Run: headless pygame with SDL's dummy video driver; simulated clock (each Clock.tick advances the game by its frame time, no real sleeping); random seed 0; keys injected as events and as key.get_pressed() state; no mouse input.
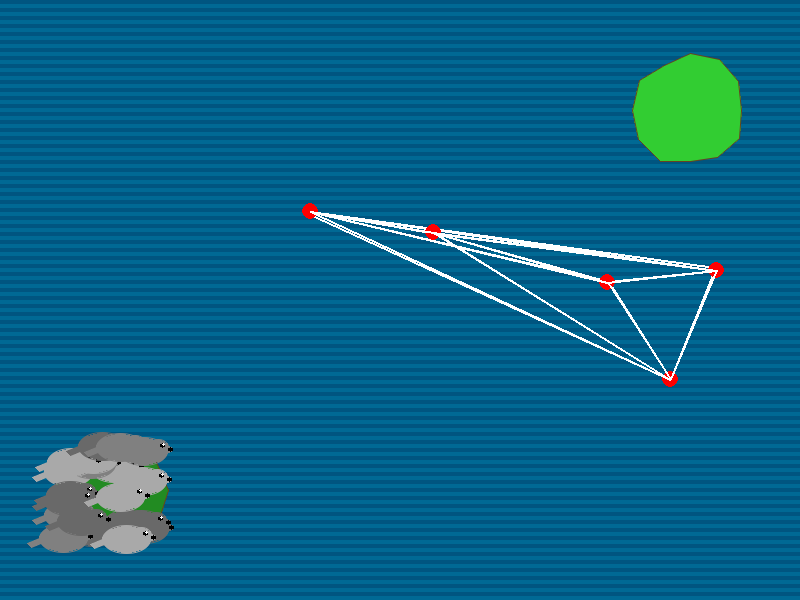
Frame 1 of 4 · flips 1–60 · no input
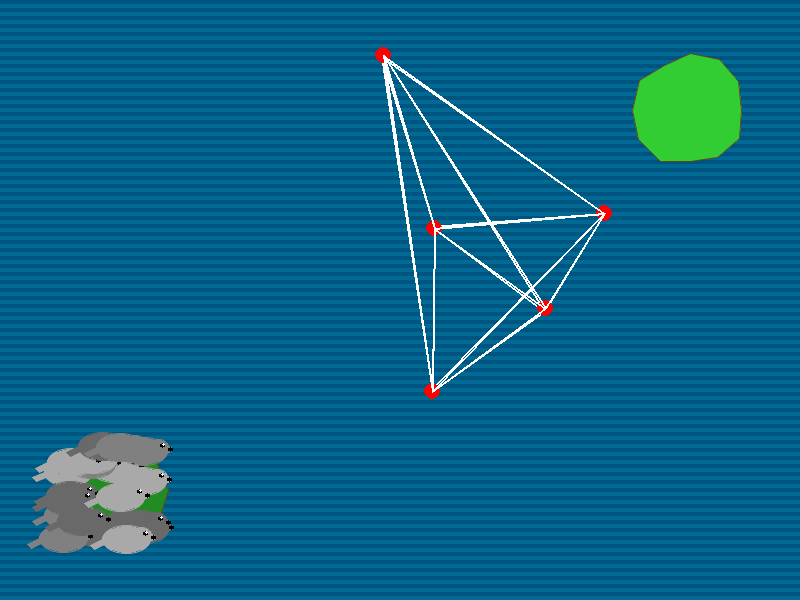
Frame 2 of 4 · flips 61–180 · tapped SPACE, RETURN · held RIGHT (→), D
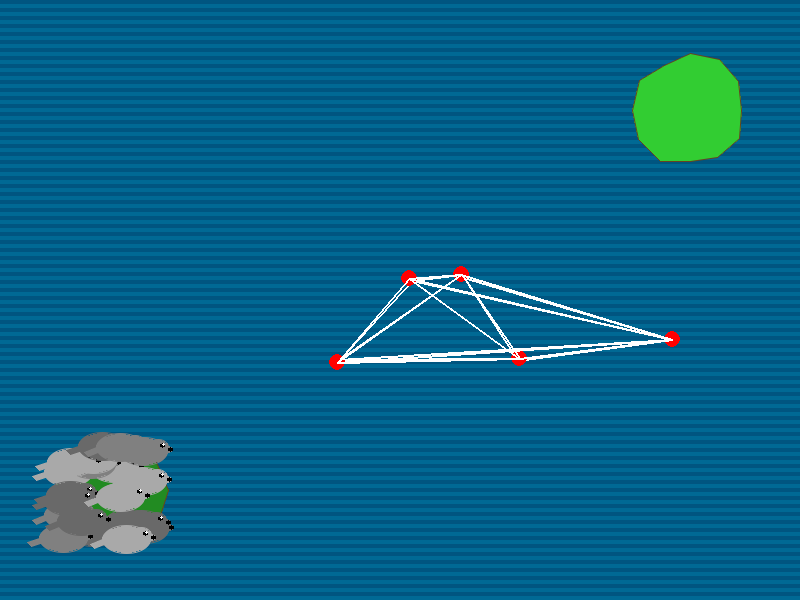
Frame 3 of 4 · flips 181–300 · held DOWN (↓), S
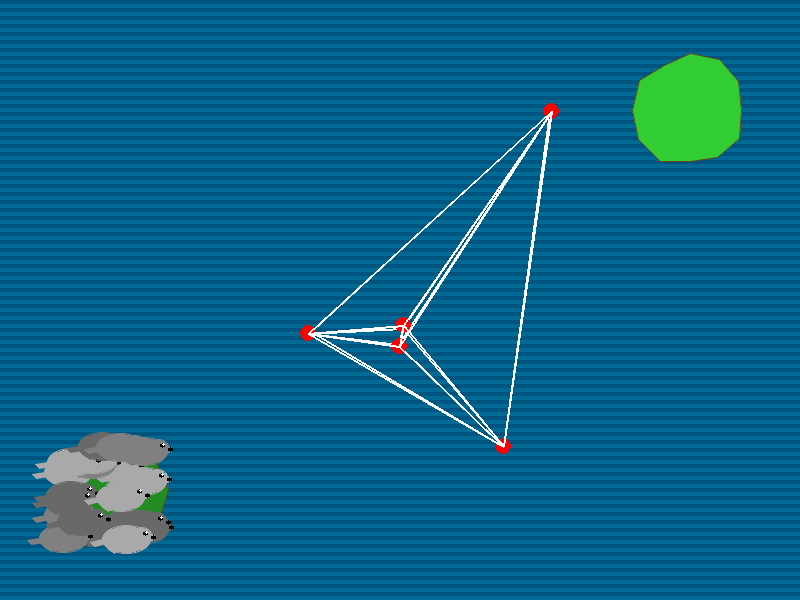
Frame 4 of 4 · flips 301–420 · held LEFT (←), A, UP (↑), W

The pygame program that drew these frames:

import pygame
import random
import math
import heapq
from pygame import gfxdraw  # For better anti-aliased shapes

# Initialize Pygame
pygame.init()

# Constants
WIDTH, HEIGHT = 800, 600
DOTS = 7
DOT_RADIUS = 8
SQUARE_SIZE = 20
SQUARE_SPEED = 2
POPULATION_SIZE = 20
ZONE_SIZE = 120

# Colors
WHITE, BLACK, RED, GREEN = (255, 255, 255), (0, 0, 0), (255, 0, 0), (0, 255, 0)
BLUE = (0, 105, 148)  # Ocean blue
LAND_COLORS = [(34, 139, 34), (50, 205, 50)]  # Different greens for countries
BORDER_COLOR = (101, 67, 33)  # Brown border color
SEAL_COLORS = [(128, 128, 128), (169, 169, 169), (105, 105, 105)]  # Gray colors for seals

# Set up display
screen = pygame.display.set_mode((WIDTH, HEIGHT))
pygame.display.set_caption("Path Finding Simulation")

# Function to find shortest path using Dijkstra's Algorithm
def find_shortest_path(dots, start, end):
    distances = {dot: float('infinity') for dot in dots}
    distances[start] = 0
    previous = {dot: None for dot in dots}
    pq = [(0, start)]
    visited = set()

    while pq:
        current_distance, current_dot = heapq.heappop(pq)
        if current_dot in visited:
            continue
        visited.add(current_dot)
        if current_dot == end:
            break
        for neighbor in current_dot.connections:
            distance = math.dist((neighbor.x, neighbor.y), (current_dot.x, current_dot.y))
            new_distance = distances[current_dot] + distance
            if new_distance < distances[neighbor]:
                distances[neighbor] = new_distance
                previous[neighbor] = current_dot
                heapq.heappush(pq, (new_distance, neighbor))

    path, current = [], end
    while current is not None:
        path.append(current)
        current = previous[current]
    return path[::-1]

class Dot:
    def __init__(self, x, y, is_endpoint=False):
        self.x, self.y = x, y
        self.connections = []
        self.is_endpoint = is_endpoint
        
        # Movement properties
        self.velocity = [random.uniform(-1, 1), random.uniform(-1, 1)]
        self.max_speed = 3.0 if not is_endpoint else 0
        self.target_x = random.randint(50, WIDTH - 50)
        self.target_y = random.randint(50, HEIGHT - 50)
        self.target_change_timer = random.randint(60, 120)  # Frames until new target
        self.damping = 0.95

    def connect(self, other_dot):
        if other_dot not in self.connections:
            self.connections.append(other_dot)
            other_dot.connections.append(self)

    def move(self):
        if self.is_endpoint:
            return

        # Update target periodically
        self.target_change_timer -= 1
        if self.target_change_timer <= 0:
            self.target_x = random.randint(50, WIDTH - 50)
            self.target_y = random.randint(50, HEIGHT - 50)
            self.target_change_timer = random.randint(60, 120)
        
        # Move towards target
        dx = self.target_x - self.x
        dy = self.target_y - self.y
        dist = math.sqrt(dx**2 + dy**2)
        
        if dist > 5:  # Only move if not very close to target
            # Add some randomness to movement
            self.velocity[0] += (dx/dist) * 0.5 + random.uniform(-0.5, 0.5)
            self.velocity[1] += (dy/dist) * 0.5 + random.uniform(-0.5, 0.5)
        
        # Apply damping
        self.velocity[0] *= self.damping
        self.velocity[1] *= self.damping
        
        # Limit speed
        speed = math.sqrt(self.velocity[0]**2 + self.velocity[1]**2)
        if speed > self.max_speed:
            self.velocity[0] = (self.velocity[0]/speed) * self.max_speed
            self.velocity[1] = (self.velocity[1]/speed) * self.max_speed
        
        # Update position
        self.x += self.velocity[0]
        self.y += self.velocity[1]
        
        # Screen bounds with bounce
        padding = 50
        if self.x < padding:
            self.x = padding
            self.velocity[0] *= -1
            self.target_change_timer = 0  # Force new target
        elif self.x > WIDTH - padding:
            self.x = WIDTH - padding
            self.velocity[0] *= -1
            self.target_change_timer = 0
            
        if self.y < padding:
            self.y = padding
            self.velocity[1] *= -1
            self.target_change_timer = 0
        elif self.y > HEIGHT - padding:
            self.y = HEIGHT - padding
            self.velocity[1] *= -1
            self.target_change_timer = 0

    def draw(self):
        pygame.draw.circle(screen, RED, (int(self.x), int(self.y)), DOT_RADIUS)
        for connected_dot in self.connections:
            pygame.draw.line(screen, WHITE, (self.x, self.y), (connected_dot.x, connected_dot.y), 2)

class Zone:
    def __init__(self, x, y, is_start=True):
        self.x = x
        self.y = y
        self.size = ZONE_SIZE
        self.is_start = is_start
        self.is_endpoint = True
        self.stored_squares = []
        self.points = self.generate_country_shape()

    def generate_country_shape(self):
        # Generate irregular polygon points for country shape
        points = []
        center_x = self.x + self.size/2
        center_y = self.y + self.size/2
        num_points = 12
        for i in range(num_points):
            angle = (i / num_points) * 2 * math.pi
            radius = self.size/2 * random.uniform(0.8, 1.0)
            px = center_x + math.cos(angle) * radius
            py = center_y + math.sin(angle) * radius
            points.append((int(px), int(py)))
        return points

    def draw(self):
        # Draw country shape
        color = LAND_COLORS[0] if self.is_start else LAND_COLORS[1]
        
        # Draw filled polygon with anti-aliasing
        gfxdraw.filled_polygon(screen, self.points, color)
        gfxdraw.aapolygon(screen, self.points, BORDER_COLOR)
        
        # Draw stored fish in end zone
        if not self.is_start:
            for i, fish in enumerate(self.stored_squares):
                row = i // 5
                col = i % 5
                fish_x = self.x + 20 + col * 30
                fish_y = self.y + 20 + row * 20
                fish.draw_stored(fish_x, fish_y)

    def contains_point(self, x, y):
        # Ray casting algorithm for point-in-polygon test
        inside = False
        j = len(self.points) - 1
        for i in range(len(self.points)):
            if ((self.points[i][1] > y) != (self.points[j][1] > y) and
                x < (self.points[j][0] - self.points[i][0]) * (y - self.points[i][1]) /
                    (self.points[j][1] - self.points[i][1]) + self.points[i][0]):
                inside = not inside
            j = i
        return inside

    def move(self):
        pass  # Zones don't move

class Seal:  # Renamed from Fish
    def __init__(self, start_zone):
        self.start_zone = start_zone
        self.position = [
            random.uniform(start_zone.x + 10, start_zone.x + start_zone.size - 10),
            random.uniform(start_zone.y + 10, start_zone.y + start_zone.size - 10)
        ]
        self.current_dot = None
        self.progress = 0
        self.next_dot = None
        self.speed = SQUARE_SPEED * random.uniform(0.8, 1.2)
        self.finished = False
        self.stored = False
        self.pickup_range = 50
        self.color = random.choice(SEAL_COLORS)
        self.direction = 1  # 1 for right, -1 for left
        self.wiggle = 0  # For swimming animation

    def draw(self):
        if not self.stored:
            # Calculate direction
            if self.current_dot and self.next_dot:
                self.direction = 1 if self.next_dot.x > self.current_dot.x else -1
            
            # Update wiggle for swimming motion
            self.wiggle += 0.2
            wiggle_offset = math.sin(self.wiggle) * 2

            x, y = self.position[0], self.position[1]
            
            # Draw main body (elongated oval)
            body_width = 24
            body_height = 14
            gfxdraw.filled_ellipse(screen, int(x), int(y), 
                                 body_width, body_height, self.color)
            gfxdraw.aaellipse(screen, int(x), int(y), 
                            body_width, body_height, self.color)

            # Draw head (more oval shaped)
            head_x = x + (15 * self.direction)
            head_y = y - 4
            gfxdraw.filled_ellipse(screen, int(head_x), int(head_y), 
                                 10, 8, self.color)
            gfxdraw.aaellipse(screen, int(head_x), int(head_y), 
                            10, 8, self.color)

            # Draw snout
            snout_x = head_x + (8 * self.direction)
            snout_y = head_y + 2
            gfxdraw.filled_ellipse(screen, int(snout_x), int(snout_y), 
                                 6, 4, self.color)
            
            # Draw nose
            nose_x = snout_x + (4 * self.direction)
            nose_y = snout_y
            gfxdraw.filled_circle(screen, int(nose_x), int(nose_y), 2, (0, 0, 0))

            # Draw eye
            eye_x = head_x + (4 * self.direction)
            eye_y = head_y - 2
            gfxdraw.filled_circle(screen, int(eye_x), int(eye_y), 2, (0, 0, 0))
            # White highlight in eye
            gfxdraw.filled_circle(screen, int(eye_x + self.direction), 
                                int(eye_y - 1), 1, (255, 255, 255))
            
            # Draw front flipper with wiggle
            flipper_points = [
                (x - (8 * self.direction), y + 2),
                (x - (18 * self.direction), y + 8 + wiggle_offset),
                (x - (12 * self.direction), y + 12 + wiggle_offset),
                (x - (6 * self.direction), y + 8)
            ]
            gfxdraw.filled_polygon(screen, flipper_points, self.color)
            gfxdraw.aapolygon(screen, flipper_points, self.color)
            
            # Draw back flipper (tail)
            tail_points = [
                (x - (body_width * self.direction), y),
                (x - ((body_width + 12) * self.direction), y + 4 - wiggle_offset),
                (x - ((body_width + 8) * self.direction), y + 8 - wiggle_offset),
                (x - ((body_width - 4) * self.direction), y + 4)
            ]
            gfxdraw.filled_polygon(screen, tail_points, self.color)
            gfxdraw.aapolygon(screen, tail_points, self.color)

    def draw_stored(self, x, y):
        # Simplified but still recognizable seal when stored
        # Main body
        gfxdraw.filled_ellipse(screen, int(x), int(y), 24, 14, self.color)
        
        # Head
        gfxdraw.filled_ellipse(screen, int(x + 15), int(y - 4), 10, 8, self.color)
        
        # Snout
        gfxdraw.filled_ellipse(screen, int(x + 23), int(y - 2), 6, 4, self.color)
        
        # Nose
        gfxdraw.filled_circle(screen, int(x + 27), int(y - 2), 2, (0, 0, 0))
        
        # Eye with highlight
        gfxdraw.filled_circle(screen, int(x + 19), int(y - 6), 2, (0, 0, 0))
        gfxdraw.filled_circle(screen, int(x + 20), int(y - 7), 1, (255, 255, 255))
        
        # Front flipper
        front_flipper = [(x - 8, y + 2), (x - 18, y + 8), 
                        (x - 12, y + 12), (x - 6, y + 8)]
        gfxdraw.filled_polygon(screen, front_flipper, self.color)
        gfxdraw.aapolygon(screen, front_flipper, self.color)
        
        # Back flipper (tail)
        tail_points = [
            (x - 24, y),
            (x - 36, y + 4),
            (x - 32, y + 8),
            (x - 20, y + 4)
        ]
        gfxdraw.filled_polygon(screen, tail_points, self.color)
        gfxdraw.aapolygon(screen, tail_points, self.color)

    def move(self):
        if self.stored or self.finished:
            return

        end_zone = dots[1]  # B zone
        if end_zone.contains_point(self.position[0], self.position[1]):
            self.finished = True
            self.stored = True
            end_zone.stored_squares.append(self)
            return

        # If waiting to be picked up
        if self.current_dot is None:
            # Look for closest dot to pick up the fish
            min_dist = float('infinity')
            closest_dot = None
            for dot in dots[2:]:  # Skip zones
                dist = math.sqrt((self.position[0] - dot.x)**2 + 
                               (self.position[1] - dot.y)**2)
                if dist < min_dist:
                    min_dist = dist
                    closest_dot = dot
            
            # If a dot is close enough, get picked up
            if min_dist < self.pickup_range:
                self.current_dot = closest_dot
                self.next_dot = random.choice(closest_dot.connections)
                self.progress = 0
            return

        # Moving between dots
        dx = self.next_dot.x - self.current_dot.x
        dy = self.next_dot.y - self.current_dot.y
        distance = math.sqrt(dx**2 + dy**2)
        
        if distance > 0:
            self.progress += self.speed / distance
            
            if self.progress >= 1:
                # Reached next dot, choose new target
                self.current_dot = self.next_dot
                if self.current_dot.connections:
                    # Prefer dots closer to end zone when choosing next dot
                    end_zone = dots[1]
                    possible_next = self.current_dot.connections
                    self.next_dot = min(possible_next, 
                                      key=lambda d: math.dist((d.x, d.y), 
                                                            (end_zone.x + end_zone.size/2, 
                                                             end_zone.y + end_zone.size/2)))
                else:
                    self.current_dot = None  # Drop the fish if no connections
                self.progress = 0
            else:
                # Update position along the line
                self.position[0] = self.current_dot.x + dx * self.progress
                self.position[1] = self.current_dot.y + dy * self.progress

# Create zones and dots
dots = [
    Zone(50, HEIGHT - ZONE_SIZE - 50, True),  # Start zone (A)
    Zone(WIDTH - ZONE_SIZE - 50, 50, False)   # End zone (B)
]

# Add moving dots
for _ in range(DOTS - 2):
    dots.append(Dot(random.randint(100, WIDTH - 100), 
                   random.randint(100, HEIGHT - 100)))

# Connect only the dots (not zones)
for i in range(2, len(dots)):  # Start from 2 to skip zones
    for j in range(i + 1, len(dots)):
        dots[i].connect(dots[j])

# Create seals instead of fish
seals = [Seal(dots[0]) for _ in range(POPULATION_SIZE)]

# Move this function before the main loop
def draw_ocean_background():
    # Create a wavy pattern
    time = pygame.time.get_ticks() / 1000
    for y in range(0, HEIGHT, 4):
        wave_offset = math.sin(y * 0.05 + time) * 5
        dark_blue = (max(0, BLUE[0] - 20), max(0, BLUE[1] - 20), max(0, BLUE[2] - 20))
        points = [(0, y), (WIDTH, y), (WIDTH, y+4), (0, y+4)]
        gfxdraw.filled_polygon(screen, points, 
                             dark_blue if y % 8 == 0 else BLUE)

# Main loop
running, clock = True, pygame.time.Clock()
while running:
    for event in pygame.event.get():
        if event.type == pygame.QUIT:
            running = False

    screen.fill(BLACK)

    # Draw ocean background
    draw_ocean_background()
    
    for dot in dots:
        dot.move()
        dot.draw()
    for seal in seals:
        if not seal.finished:
            seal.move()
        seal.draw()

    pygame.display.flip()
    clock.tick(60)

pygame.quit()
